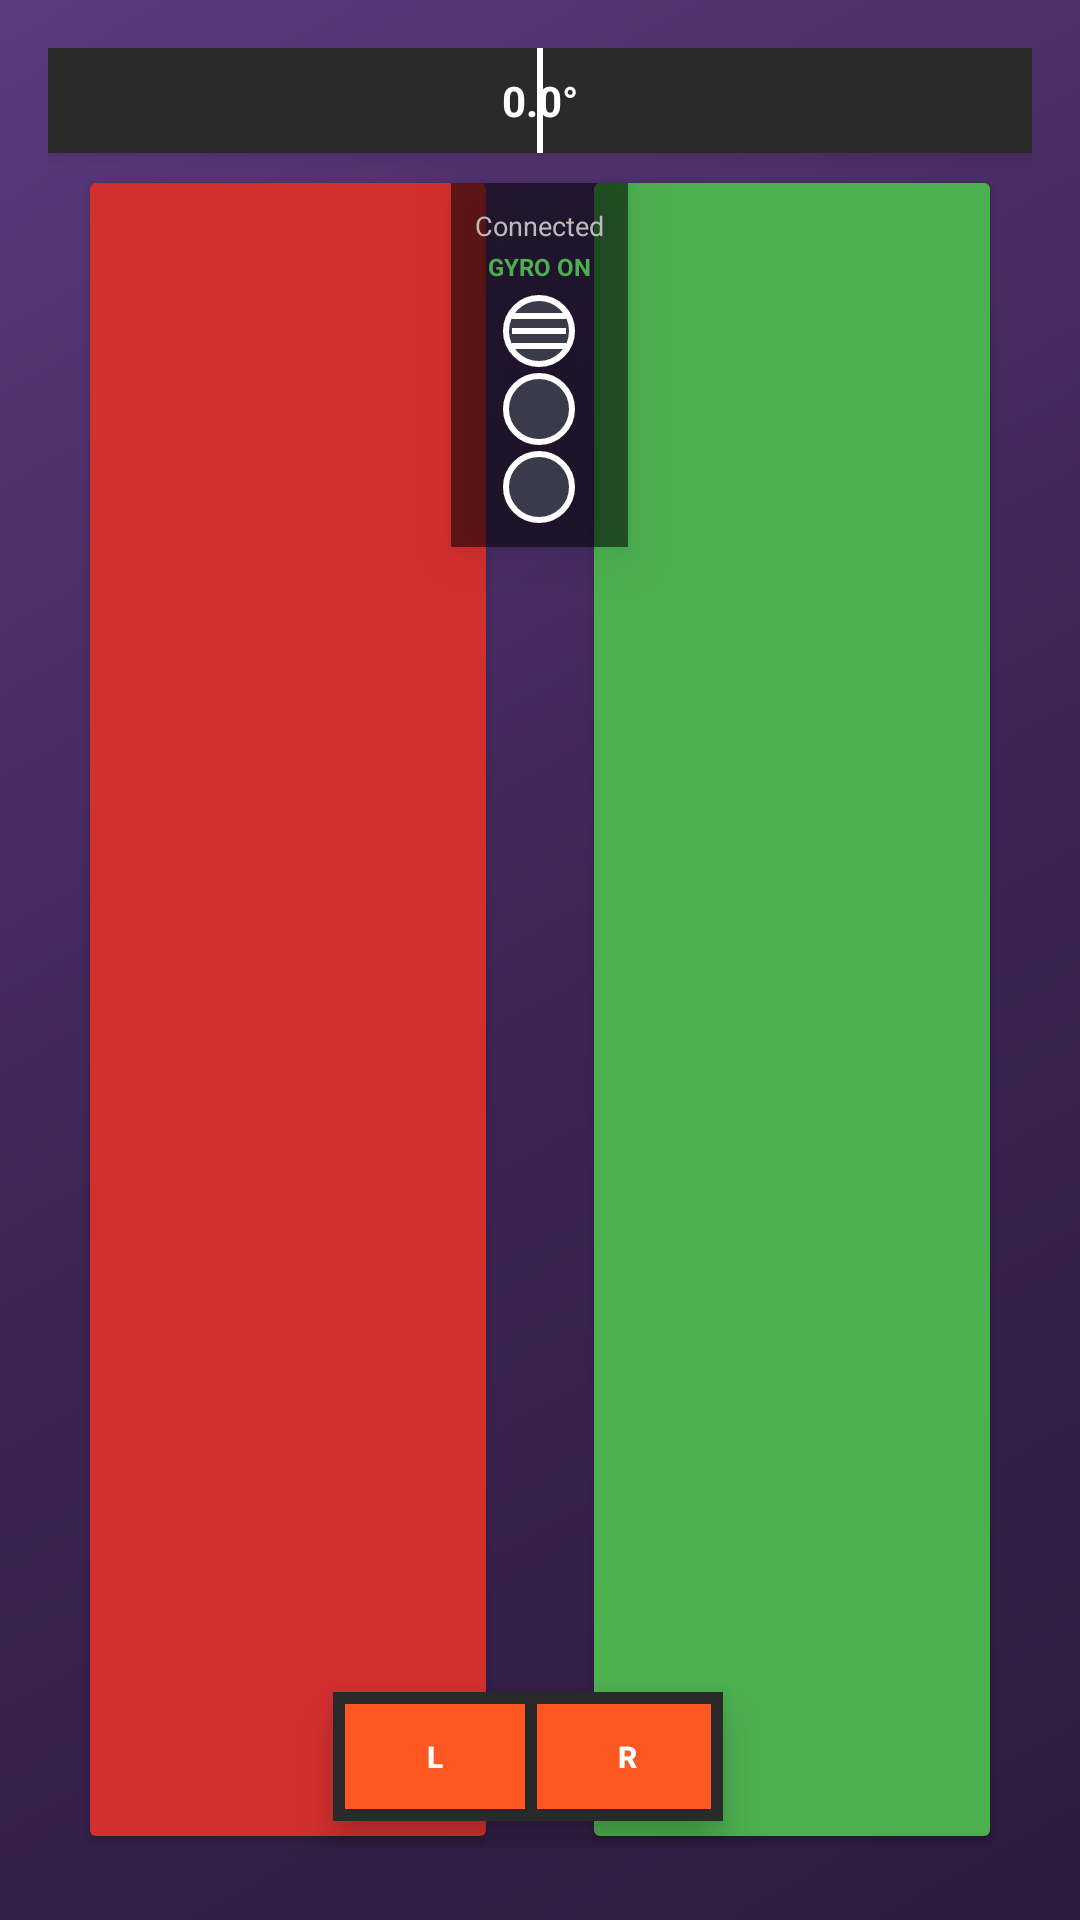

Reconstruct the res/layout file that produces this screen, plus the resources it refers to.
<!-- AndroidManifest.xml: application theme Theme.MobControl -->
<!-- res/layout/activity_racing_controller.xml -->
<?xml version="1.0" encoding="utf-8"?>
<RelativeLayout xmlns:android="http://schemas.android.com/apk/res/android"
    xmlns:app="http://schemas.android.com/apk/res-auto"
    android:layout_width="match_parent"
    android:layout_height="match_parent"
    android:background="@drawable/controller_background"
    android:padding="16dp">

    
    <RelativeLayout
        android:id="@+id/gyroBarContainer"
        android:layout_width="match_parent"
        android:layout_height="35dp"
        android:layout_alignParentTop="true"
        android:background="#2a2a2a"
        android:elevation="4dp">

        
        <View
            android:id="@+id/leftGyroBar"
            android:layout_width="0dp"
            android:layout_height="match_parent"
            android:layout_alignParentLeft="true"
            android:background="#FF5722"/>

        
        <View
            android:layout_width="2dp"
            android:layout_height="match_parent"
            android:layout_centerHorizontal="true"
            android:background="#FFFFFF"/>

        
        <View
            android:id="@+id/rightGyroBar"
            android:layout_width="0dp"
            android:layout_height="match_parent"
            android:layout_alignParentRight="true"
            android:background="#FF5722"/>

        
        <TextView
            android:id="@+id/gyroAngleText"
            android:layout_width="wrap_content"
            android:layout_height="wrap_content"
            android:layout_centerInParent="true"
            android:text="0.0°"
            android:textColor="#FFFFFF"
            android:textSize="14sp"
            android:textStyle="bold"/>
    </RelativeLayout>

    
    <LinearLayout
        android:id="@+id/topButtonsLayout"
        android:layout_width="match_parent"
        android:layout_height="wrap_content"
        android:layout_below="@id/gyroBarContainer"
        android:layout_marginTop="2dp"
        android:gravity="center_vertical"
        android:orientation="horizontal">

        
        <LinearLayout
            android:id="@+id/leftShoulderButtons"
            android:layout_width="0dp"
            android:layout_height="0dp"
            android:orientation="vertical"
            android:visibility="gone">

            <Button
                android:id="@+id/lbButton"
                android:layout_width="0dp"
                android:layout_height="0dp"/>

            <Button
                android:id="@+id/ltButton"
                android:layout_width="0dp"
                android:layout_height="0dp"/>
        </LinearLayout>

        
        <LinearLayout
            android:layout_width="0dp"
            android:layout_height="0dp"
            android:orientation="vertical"
            android:visibility="gone">

            <Button
                android:id="@+id/rbButton"
                android:layout_width="0dp"
                android:layout_height="0dp"/>

            <Button
                android:id="@+id/rtButton"
                android:layout_width="0dp"
                android:layout_height="0dp"/>
        </LinearLayout>

    </LinearLayout>

    
    <LinearLayout
        android:id="@+id/centerButtonsLayout"
        android:layout_width="wrap_content"
        android:layout_height="wrap_content"
        android:layout_below="@id/topButtonsLayout"
        android:layout_centerHorizontal="true"
        android:layout_marginTop="8dp"
        android:gravity="center"
        android:orientation="vertical"
        android:background="#88000000"
        android:padding="8dp"
        android:elevation="10dp">

        <TextView
            android:id="@+id/statusText"
            android:layout_width="wrap_content"
            android:layout_height="wrap_content"
            android:gravity="center"
            android:text="Connected"
            android:textColor="#BBBBBB"
            android:textSize="9sp"
            android:textStyle="normal" />

        <TextView
            android:id="@+id/gyroStatusText"
            android:layout_width="wrap_content"
            android:layout_height="wrap_content"
            android:layout_marginTop="2dp"
            android:text="GYRO ON"
            android:textColor="#4CAF50"
            android:textSize="8sp"
            android:textStyle="bold"/>

        <ImageButton
            android:id="@+id/menuButton"
            android:layout_width="24dp"
            android:layout_height="24dp"
            android:layout_marginTop="4dp"
            android:layout_marginBottom="2dp"
            android:background="@drawable/center_button_bg"
            android:scaleType="centerInside"
            android:src="@drawable/ic_menu" />

        <ImageButton
            android:id="@+id/homeButton"
            android:layout_width="24dp"
            android:layout_height="24dp"
            android:layout_marginBottom="2dp"
            android:background="@drawable/center_button_bg"
            android:scaleType="centerInside"
            android:src="@drawable/ic_home" />

        <ImageButton
            android:id="@+id/optionsButton"
            android:layout_width="24dp"
            android:layout_height="24dp"
            android:background="@drawable/center_button_bg"
            android:scaleType="centerInside"
            android:src="@drawable/ic_options" />
    </LinearLayout>

    
    <RelativeLayout
        android:id="@+id/mainControllerArea"
        android:layout_width="match_parent"
        android:layout_height="0dp"
        android:layout_below="@id/topButtonsLayout"
        android:layout_alignParentBottom="true"
        android:layout_marginStart="4dp"
        android:layout_marginTop="0dp"
        android:layout_marginEnd="4dp"
        android:layout_marginBottom="4dp">

        
        <Button
            android:id="@+id/brakeButton"
            android:layout_width="140dp"
            android:layout_height="match_parent"
            android:layout_alignParentLeft="true"
            android:layout_marginLeft="6dp"
            android:layout_marginTop="2dp"
            android:layout_marginBottom="2dp"
            android:backgroundTint="#D32F2F"
            android:elevation="4dp"
            android:gravity="center"
            android:lineSpacingExtra="14dp"
            android:textColor="#FFFFFF"
            android:textSize="36sp"
            android:textStyle="bold" />

        
        <Button
            android:id="@+id/acceleratorButton"
            android:layout_width="140dp"
            android:layout_height="match_parent"
            android:layout_alignParentRight="true"
            android:layout_marginTop="2dp"
            android:layout_marginRight="6dp"
            android:layout_marginBottom="2dp"
            android:backgroundTint="#4CAF50"
            android:elevation="4dp"
            android:gravity="center"
            android:lineSpacingExtra="14dp"
            android:textColor="#FFFFFF"
            android:textSize="36sp"
            android:textStyle="bold" />

        
        <RelativeLayout
            android:id="@+id/dpadLayout"
            android:layout_width="0dp"
            android:layout_height="0dp"
            android:visibility="gone">

            <ImageButton
                android:id="@+id/upButton"
                android:layout_width="0dp"
                android:layout_height="0dp"/>

            <ImageButton
                android:id="@+id/downButton"
                android:layout_width="0dp"
                android:layout_height="0dp"/>

            <ImageButton
                android:id="@+id/leftButton"
                android:layout_width="0dp"
                android:layout_height="0dp"/>

            <ImageButton
                android:id="@+id/rightButton"
                android:layout_width="0dp"
                android:layout_height="0dp"/>
        </RelativeLayout>

        
        <RelativeLayout
            android:id="@+id/actionButtonsLayout"
            android:layout_width="0dp"
            android:layout_height="0dp"
            android:visibility="gone">

            <Button
                android:id="@+id/actionYButton"
                android:layout_width="0dp"
                android:layout_height="0dp"/>

            <Button
                android:id="@+id/actionBButton"
                android:layout_width="0dp"
                android:layout_height="0dp"/>

            <Button
                android:id="@+id/actionAButton"
                android:layout_width="0dp"
                android:layout_height="0dp"/>

            <Button
                android:id="@+id/actionXButton"
                android:layout_width="0dp"
                android:layout_height="0dp"/>
        </RelativeLayout>
    </RelativeLayout>

    
    <ImageButton
        android:id="@+id/settingsButton"
        android:layout_width="0dp"
        android:layout_height="0dp"
        android:visibility="gone"/>

    
    <TextView
        android:id="@+id/leftArrow"
        android:layout_width="0dp"
        android:layout_height="0dp"
        android:visibility="gone"/>

    <TextView
        android:id="@+id/rightArrow"
        android:layout_width="0dp"
        android:layout_height="0dp"
        android:visibility="gone"/>


    
    <RelativeLayout
        android:id="@+id/joystickContainer"
        android:layout_width="420dp"
        android:layout_height="500dp"
        android:layout_alignParentEnd="true"
        android:layout_alignParentBottom="true"
        android:layout_marginEnd="8dp"
        android:layout_marginBottom="8dp">

        
        <LinearLayout
            android:layout_width="130dp"
            android:layout_height="wrap_content"
            android:layout_alignParentBottom="true"
            android:layout_centerHorizontal="true"
            android:layout_marginBottom="9dp"
            android:background="#2a2a2a"
            android:elevation="8dp"
            android:orientation="horizontal"
            android:padding="4dp">

            <Button
                android:id="@+id/leftClickButton"
                android:layout_width="60dp"
                android:layout_height="35dp"
                android:layout_marginEnd="4dp"
                android:background="#FF5722"
                android:text="L"
                android:textColor="#FFFFFF"
                android:textSize="10sp"
                android:textStyle="bold" />

            <Button
                android:id="@+id/rightClickButton"
                android:layout_width="60dp"
                android:layout_height="35dp"
                android:background="#FF5722"
                android:text="R"
                android:textColor="#FFFFFF"
                android:textSize="10sp"
                android:textStyle="bold" />
        </LinearLayout>

        
    </RelativeLayout>

</RelativeLayout>
<!-- resources referenced by this layout -->
<resources>
  <!-- drawable center_button_bg (drawable) -->
  <?xml version="1.0" encoding="utf-8"?>
  <shape xmlns:android="http://schemas.android.com/apk/res/android"
      android:shape="oval">
      <solid android:color="#3A3A4A" />
      <stroke
          android:width="2dp"
          android:color="#FFFFFF" />
  </shape>
  <!-- drawable controller_background (drawable) -->
  <?xml version="1.0" encoding="utf-8"?>
  <shape xmlns:android="http://schemas.android.com/apk/res/android">
      <gradient
          android:angle="135"
          android:startColor="#2D1B3D"
          android:centerColor="#3D2555"
          android:endColor="#5B3A7D"
          android:type="linear" />
  </shape>
  <!-- drawable ic_menu (drawable) -->
  <?xml version="1.0" encoding="utf-8"?>
  <vector xmlns:android="http://schemas.android.com/apk/res/android"
      android:width="24dp"
      android:height="24dp"
      android:viewportWidth="24"
      android:viewportHeight="24">
      <path
          android:fillColor="#FFFFFF"
          android:pathData="M3,6h18v2H3V6zM3,11h18v2H3V11zM3,16h18v2H3V16z"/>
  </vector>
  <style name="Theme.MobControl" parent="Base.Theme.MobControl" />
  <style name="Base.Theme.MobControl" parent="Theme.Material3.DayNight.NoActionBar">
          
          
      </style>
</resources>
